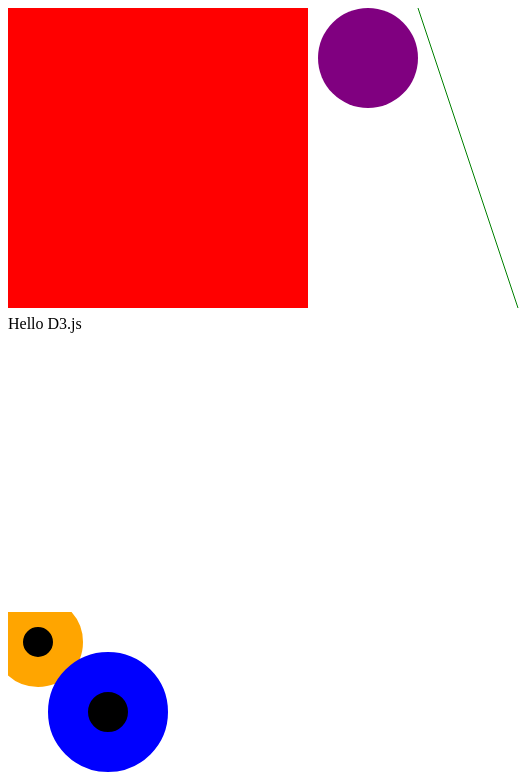
D3 v3 page, settled after 480 driven frames (8 s of simulated time); the page loaded 1 data file(s).


        // HTML DOM 선택
        const canvas = d3.select(".canvas");

        // append 새로운 태그 추가        
        const svg = canvas.append("svg")
            .attr("width", 100 + '%')
            .attr("height", 600);
            
        //사각형
        svg.append("rect")
            .attr('width', 300)
            .attr('height', 300)
            .attr('fill', "red")
            .attr("x", 0)
            .attr("y", 0);


        //원형
        svg.append("circle")
            .attr('r', 50)
            .attr('cx', 360)
            .attr('cy', 50)
            .attr('fill', 'purple');


        //선
        svg.append("line")
            .attr('x1', 410)
            .attr('x2', 510)
            .attr('y1', 0)
            .attr('y2', 300)
            .attr('stroke', 'green');


        //텍스트
        svg.append('text')
            .attr('x', 0)
            .attr('y', 321)
            .attr('fill', 'black')
            .text('Hello D3.js')
            .style('font-fmaily', 'sans-serif');

        // -------------
        
        const svg2 = d3.select('.canvas2 > svg');

        d3.json('./01d3.json', function(error, data){
            const rect = svg2.selectAll('rect').data(data);

            rect.enter()
                .append('circle')
                .attr('r', (d) => {return d.r})
                .attr('cx', (d) => {return d.cx})
                .attr('cy', (d) => {return d.cy})
                .attr('stroke', (d) => {return d.color})
                .attr('stroke-width', (d) => {return d.stroke});
        })
        // .then(data => {

        //     const rect = svg2.selectAll('rect').data(data);

        //     rect.enter()
        //         .append('circle')
        //         .attr('r', (d) => {return d.r})
        //         .attr('cx', (d) => {return d.cx})
        //         .attr('cy', (d) => {return d.cy})
        //         .attr('stroke', (d) => {return d.color})
        //         .attr('stroke-width', (d) => {return d.stroke});

        // })
        
    

### data: 01d3.json
[
 {
  "r": 30,
  "cx": 30,
  "cy": 30,
  "stroke": 30,
  "color": "orange"
 },
 {
  "r": 40,
  "cx": 100,
  "cy": 100,
  "stroke": 40,
  "color": "blue"
 }
]